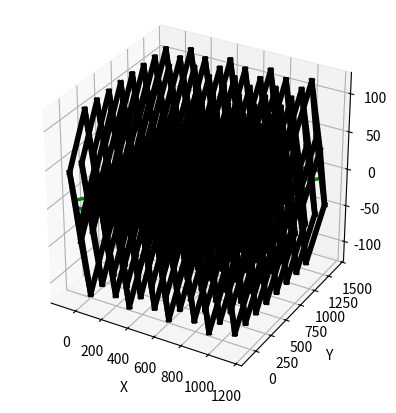

Write the Python code that produced this figure.




import numpy as np
import math
import matplotlib.pyplot as plt
from mpl_toolkits.mplot3d import Axes3D

def rotation_matrix_body_diag_to_z():
    alpha = -math.pi/4
    Rz = np.array([
        [ math.cos(alpha), -math.sin(alpha), 0],
        [ math.sin(alpha),  math.cos(alpha), 0],
        [              0  ,               0 , 1],
    ])
    theta = -math.atan(math.sqrt(2))
    Ry = np.array([
        [               0, 1,              0],
        [ math.cos(theta), 0, math.sin(theta)],
        
        [-math.sin(theta), 0, math.cos(theta)],
    ])
    return Ry @ Rz

def make_cube_vertices(a):
    h = a / 2.0
    h *= (1.00 - 0.001)  #! face backlash <---------------------------------------
    return np.array([
        [-h, -h, -h],
        [ h, -h, -h],
        [ h,  h, -h],
        [-h,  h, -h],
        [-h, -h,  h],
        [ h, -h,  h],
        [ h,  h,  h],
        [-h,  h,  h],
    ])

# edges between cube vertices
CUBE_EDGES = [
    (0,1), (1,2), (2,3), (3,0),
    (4,5), (5,6), (6,7), (7,4),
    (0,4), (1,5), (2,6), (3,7),
]


def hex_grid_centers(L, W, s):
    """
    Возвращает список (x,y)-координат центров flat-top шестиугольников
    со стороной s, в сетке L столбцов и W строк.

    Каждый столбец смещён по вертикали на половину шага вниз для нечётных колонок.
    Горизонтальный шаг между центрами = 1.5 * s,
    вертикальный шаг между строками = sqrt(3) * s.
    """
    centers = []
    for row in range(W):
        for col in range(L):
            x = 1.5 * s * col
            y = math.sqrt(3) * s * (row + 0.5 * (col % 2))
            centers.append((x, y))
    return centers

def hexagon_vertices(cx, cy, s):
    angles = np.linspace(0, 2*math.pi, 7)[:-1]
    return [(cx + s*math.cos(a), cy + s*math.sin(a)) for a in angles]

def plot_structure(L=5, W=4, hex_side=1.0, cz=0.0):
    # prepare cube geometry
    R = rotation_matrix_body_diag_to_z()
    a = hex_side * math.sqrt(2)
    base_verts = make_cube_vertices(a) @ R.T
    
    # compute grid centers
    centers = hex_grid_centers(L, W, hex_side)
    
    fig = plt.figure()
    ax = fig.add_subplot(projection='3d')
    
    # plot hexagonal grid in the plane z=cz
    for (cx, cy) in centers:
        verts2d = hexagon_vertices(cx, cy, hex_side)
        xs, ys = zip(*(verts2d + [verts2d[0]]))
        zs = [cz]*len(xs)
        ax.plot(xs, ys, zs, color='green', linewidth=2.5)
    
    # plot each cube as wireframe
    for (cx, cy) in centers:
        verts3d = base_verts + np.array([cx, cy, cz])
        for i1, i2 in CUBE_EDGES:
            xline = [verts3d[i1,0], verts3d[i2,0]]
            yline = [verts3d[i1,1], verts3d[i2,1]]
            zline = [verts3d[i1,2], verts3d[i2,2]]
            ax.plot(xline, yline, zline, color='black', linewidth=4)
    
    ax.set_box_aspect([1,1,1])
    ax.set_xlabel('X')
    ax.set_ylabel('Y')
    ax.set_zlabel('Z')
    plt.show()

# example
# plot_structure(L=1, W=3, hex_side=1.0, cz=0.2)




# --- Начало надстройки для STL ---

# список треугольников (по индексам вершин) для одной грани куба
_TRIANGLES = [
    (0,1,2), (0,2,3),   # низ
    (4,6,5), (4,7,6),   # верх
    (0,4,5), (0,5,1),   # перед
    (2,6,7), (2,7,3),   # зад
    (0,3,7), (0,7,4),   # лево
    (1,5,6), (1,6,2),   # право
]

def write_facets(f, verts):
    """
    Пишет в открытый файловый объект f все треугольники (_TRIANGLES)
    по списку вершин verts (8×3).
    """
    for (i1,i2,i3) in _TRIANGLES:
        v1, v2, v3 = verts[i1], verts[i2], verts[i3]
        # нормаль
        n = np.cross(v2-v1, v3-v1)
        n = n / np.linalg.norm(n)
        f.write(f"  facet normal {n[0]:.6f} {n[1]:.6f} {n[2]:.6f}\n")
        f.write("    outer loop\n")
        for v in (v1, v2, v3):
            f.write(f"      vertex {v[0]:.6f} {v[1]:.6f} {v[2]:.6f}\n")
        f.write("    endloop\n")
        f.write("  endfacet\n")

def generate_hex_grid_cubes_stl(L, W, hex_side, cz, filename):
    """
    То же, что plot_structure, но вместо отрисовки –
    пишет все кубы в один ASCII-STL.
    """
    R = rotation_matrix_body_diag_to_z()
    a = hex_side * math.sqrt(2)
    base_verts = make_cube_vertices(a) @ R.T
    centers = hex_grid_centers(L, W, hex_side)

    with open(filename, 'w') as f:
        f.write("solid hex_grid_cubes\n")
        for cx, cy in centers:
            verts = base_verts + np.array([cx, cy, cz])
            write_facets(f, verts)
        f.write("endsolid hex_grid_cubes\n")
    print(f"STL успешно записан в «{filename}» (L={L}, W={W}, hex_side={hex_side}, cz={cz})")

# парсер аргументов
if __name__ == "__main__":
    import argparse
    parser = argparse.ArgumentParser(
        description="Без --stl: рисует в matplotlib, с --stl FILE: генерирует STL"
    )
    parser.add_argument("--L",       type=int,   default=8,   help="число столбцов")
    parser.add_argument("--W",       type=int,   default=8,   help="число строк")
    parser.add_argument("--hex_side",type=float, default=100.0, help="сторона шестиугольника")
    parser.add_argument("--cz",      type=float, default=0.0, help="высота центров кубов")
    parser.add_argument("--stl",     metavar="FILE",      help="имя выходного STL-файла")
    args = parser.parse_args()

    if args.stl:
        generate_hex_grid_cubes_stl(
            args.L, args.W, args.hex_side, args.cz, args.stl
        )
    else:
        plot_structure(
            L=args.L, W=args.W,
            hex_side=args.hex_side, cz=args.cz
        )
# --- Конец надстройки для STL ---
